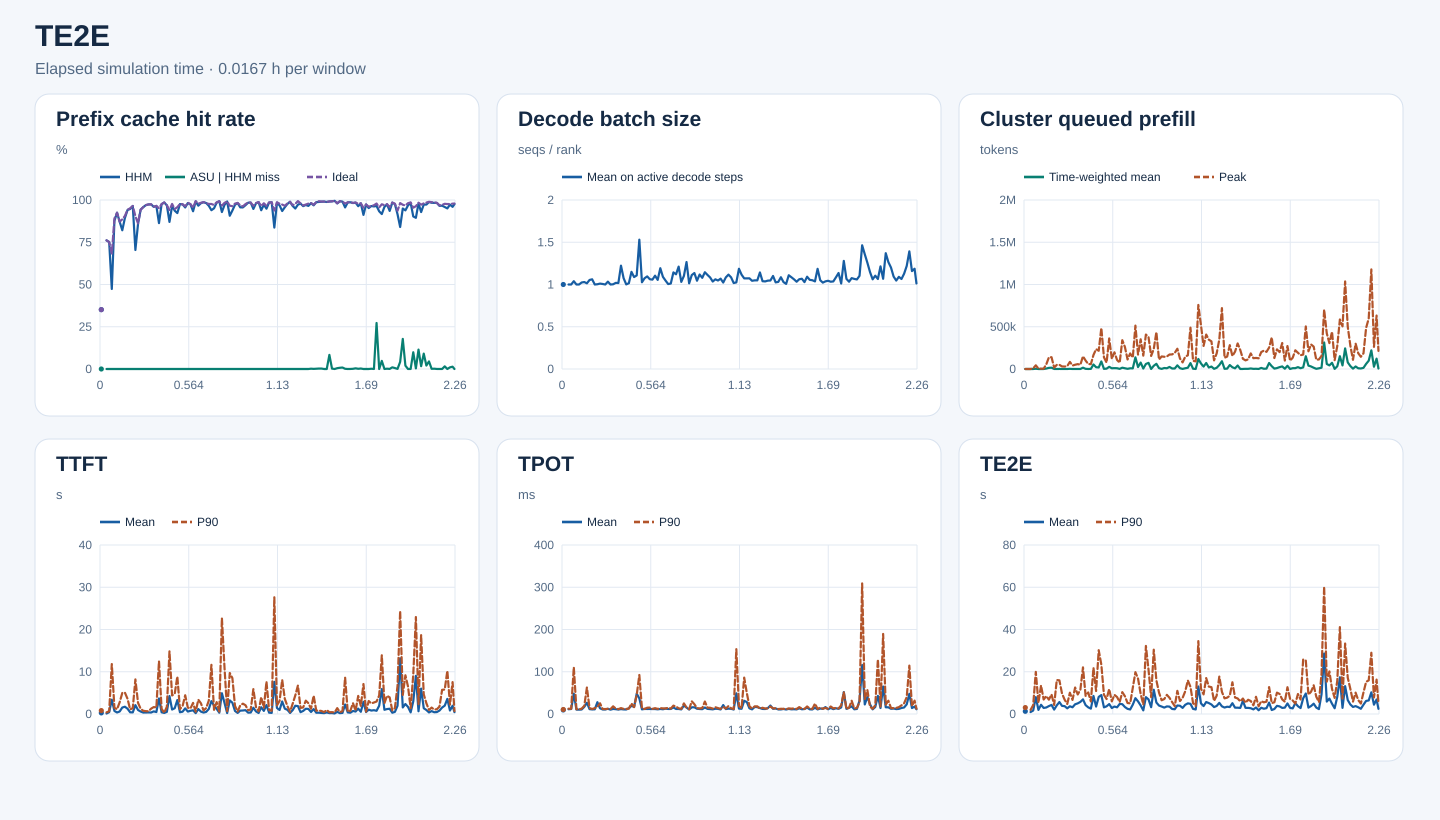

Values plotted in this chart, from the file beside it:
start_s, end_s, requests, input_tokens, hhm_hit_tokens, asu_hit_tokens, ideal_hit_tokens, hhm_hit_rate, asu_hit_rate_on_hhm_miss, ideal_hit_rate, decode_rank_steps, decode_bs_mean, queued_prefill_tokens_mean, queued_prefill_tokens_peak, ttft_samples, ttft_mean_ms, ttft_p90_ms, tpot_samples, tpot_mean_ms, tpot_p90_ms, te2e_samples, te2e_mean_ms, te2e_p90_ms
0, 60, 4, 3189, 1120, 0, 1120, 0.3512, 0.0, 0.3512, 101, 1.0, 0.0, 0, 4, 258.6, 809, 4, 9.572, 10.65, 4, 1284, 3042
60, 120, 0, 0, 0, 0, 0, , , , 0, , 0.0, 0, 0, , , 0, , , 0, , 
120, 180, 4, 3889, 2960, 0, 2960, 0.7611, 0.0, 0.7611, 79, 1.0, 0.0, 0, 4, 116.1, 388.5, 4, 11.28, 12.6, 4, 918, 1931
180, 240, 13, 46342, 34816, 0, 34816, 0.7513, 0.0, 0.7513, 302, 1.0, 1.611, 7551, 13, 444.3, 657.5, 13, 11.86, 12.29, 13, 1632, 4211
240, 300, 15, 175080, 82928, 0, 119616, 0.4737, 0.0, 0.6832, 512, 1.039, 2954, 43416, 15, 3392, 11819, 15, 48.05, 110.7, 15, 7965, 19934
300, 360, 19, 219961, 192928, 0, 195872, 0.8771, 0.0, 0.8905, 671, 1.0, 2.135, 5244, 19, 715.8, 1455, 19, 10.47, 11.47, 19, 1948, 5257
360, 420, 15, 142140, 131440, 0, 131440, 0.9247, 0.0, 0.9247, 1315, 1.0, 2.619, 3831, 15, 361.5, 1125, 15, 10.27, 10.87, 15, 4358, 13507
420, 480, 25, 229254, 199808, 0, 199808, 0.8716, 0.0, 0.8716, 1336, 1.024, 1.727, 3779, 25, 590.8, 2772, 25, 10.65, 12.74, 25, 2867, 6863
480, 540, 46, 642654, 527584, 0, 569136, 0.8209, 0.0, 0.8856, 1203, 1.029, 5462, 54654, 46, 1529, 4976, 46, 16.88, 19.28, 46, 3082, 8485
540, 600, 55, 1094830, 978304, 0, 991792, 0.8936, 0.0, 0.9059, 1496, 1.014, 13379, 138329, 55, 1721, 5066, 55, 26.61, 62.64, 55, 3750, 6784
600, 660, 52, 1117279, 1051488, 0, 1052608, 0.9411, 0.0, 0.9421, 3131, 1.054, 15680, 139568, 52, 1249, 3596, 52, 11.54, 14.05, 52, 4286, 9268
660, 720, 50, 596030, 564272, 0, 566880, 0.9467, 0.0, 0.9511, 2166, 1.061, 740.8, 16521, 50, 401.5, 1080, 50, 10.84, 11.84, 50, 2092, 4275
720, 780, 26, 546924, 527584, 0, 527584, 0.9646, 0.0, 0.9646, 1595, 1.0, 56.11, 48403, 26, 384.9, 1380, 26, 11.05, 13.84, 26, 4083, 16092
780, 840, 37, 464387, 327040, 0, 420016, 0.7042, 0.0, 0.9045, 2355, 1.003, 913.6, 49575, 37, 2093, 8188, 37, 27.93, 16.95, 37, 5657, 15918
840, 900, 27, 350006, 300096, 0, 301520, 0.8574, 0.0, 0.8615, 2339, 1.011, 172.9, 30245, 27, 948.9, 2658, 27, 13.47, 25.36, 27, 3847, 9712
900, 960, 21, 397112, 374368, 0, 374432, 0.9427, 0.0, 0.9429, 1613, 1.006, 216.3, 28922, 21, 584.7, 1243, 21, 10.73, 11.9, 21, 3714, 6764
960, 1020, 41, 648173, 620864, 0, 620864, 0.9579, 0.0, 0.9579, 2293, 1.0, 61.57, 34757, 41, 343.3, 760.5, 41, 10.63, 11.67, 41, 2684, 4749
1020, 1080, 49, 911361, 883552, 0, 884080, 0.9695, 0.0, 0.9701, 3299, 1.034, 2134, 83984, 49, 358, 671.8, 49, 12.37, 12.36, 49, 3645, 10072
1080, 1140, 45, 1234380, 1201936, 0, 1201936, 0.9737, 0.0, 0.9737, 2957, 1.0, 175.7, 40969, 45, 372.6, 647.5, 45, 10.27, 11.6, 45, 3180, 6672
1140, 1200, 36, 936147, 911680, 0, 912512, 0.9739, 0.0, 0.9748, 3648, 1.002, 177, 50396, 36, 355.3, 1267, 36, 11.96, 18.14, 36, 4594, 12530
1200, 1260, 46, 1348243, 1293760, 0, 1293920, 0.9596, 0.0, 0.9597, 2976, 1.019, 469.2, 57629, 46, 619, 1645, 46, 11.37, 12.84, 46, 5031, 9249
1260, 1320, 38, 969745, 935600, 0, 935952, 0.9648, 0.0, 0.9652, 4528, 1.018, 183, 49956, 38, 463, 1531, 38, 10.5, 11.6, 38, 5717, 11464
1320, 1380, 44, 1499276, 1294240, 0, 1425728, 0.8632, 0.0, 0.9509, 3153, 1.223, 15566, 150559, 44, 3679, 12497, 44, 11.6, 13.97, 44, 6932, 22075
1380, 1440, 50, 1428490, 1393536, 0, 1393600, 0.9755, 0.0, 0.9756, 4532, 1.075, 1961, 99719, 50, 404.5, 1230, 50, 10.79, 12.04, 50, 4201, 8588
1440, 1500, 49, 1572673, 1549728, 0, 1549776, 0.9854, 0.0, 0.9854, 4036, 1.001, 351.1, 59104, 49, 251.6, 300.1, 49, 10.64, 11.94, 49, 3155, 10201
1500, 1560, 54, 1455265, 1409344, 0, 1410784, 0.9684, 0.0, 0.9694, 2330, 1.015, 1436, 57498, 54, 501.5, 1714, 54, 13.58, 12.73, 54, 2544, 5934
1560, 1620, 66, 1978157, 1721744, 0, 1860432, 0.8704, 0.0, 0.9405, 3825, 1.15, 53167, 165881, 66, 4248, 14828, 66, 19.42, 24.99, 66, 8535, 21896
1620, 1680, 68, 2236558, 2157216, 0, 2184448, 0.9645, 0.0, 0.9767, 2950, 1.088, 21240, 234770, 68, 1057, 4391, 68, 16.76, 16.24, 68, 3528, 10886
1680, 1740, 90, 2513964, 2355056, 0, 2379760, 0.9368, 0.0, 0.9466, 4957, 1.107, 18021, 215807, 90, 1364, 4775, 90, 48.05, 45.01, 90, 8093, 30205
1740, 1800, 102, 3175493, 2929648, 0, 3041168, 0.9226, 0.0, 0.9577, 3537, 1.53, 89206, 485666, 102, 3300, 8876, 102, 37.11, 92.34, 102, 8961, 23376
1800, 1860, 65, 1998954, 1950688, 0, 1951152, 0.9759, 0.0, 0.9761, 4643, 1.026, 1671, 138388, 65, 416.4, 1164, 65, 10.97, 13.4, 65, 3145, 9097
1860, 1920, 66, 1945802, 1895936, 0, 1896960, 0.9744, 0.0, 0.9749, 3545, 1.074, 4219, 75238, 66, 545.9, 1877, 66, 11.96, 11.97, 66, 3644, 7081
1920, 1980, 76, 2680070, 2561664, 0, 2580768, 0.9558, 0.0, 0.9629, 3895, 1.096, 25749, 361812, 76, 1330, 4433, 76, 11.83, 14.9, 76, 4692, 11794
1980, 2040, 78, 3133138, 3077408, 0, 3078992, 0.9822, 0.0, 0.9827, 5286, 1.062, 8750, 121057, 78, 580, 1506, 78, 11.85, 15.18, 78, 2829, 5982
2040, 2100, 60, 2060901, 2007888, 0, 2011280, 0.9743, 0.0, 0.9759, 3349, 1.058, 10262, 197408, 60, 755.9, 1299, 60, 11.78, 12.07, 60, 3531, 9061
2100, 2160, 86, 1781514, 1662912, 0, 1701584, 0.9334, 0.0, 0.9551, 3757, 1.104, 9060, 106815, 86, 875.5, 2622, 86, 11.75, 13.78, 86, 3162, 8030
2160, 2220, 53, 1777163, 1760704, 0, 1765728, 0.9907, 0.0, 0.9936, 4343, 1.055, 1652, 74146, 53, 206.2, 547.5, 53, 11.03, 12.16, 53, 4760, 5656
2220, 2280, 58, 2655748, 2566704, 0, 2597344, 0.9665, 0.0, 0.978, 3756, 1.193, 15540, 340825, 58, 1169, 3386, 58, 11.96, 13.81, 58, 4654, 10345
2280, 2340, 58, 2723219, 2671840, 0, 2678672, 0.9811, 0.0, 0.9836, 3891, 1.09, 8774, 259767, 58, 563.5, 2525, 58, 11.22, 13.33, 58, 3293, 8392
2340, 2400, 72, 3274195, 3231152, 0, 3233584, 0.9869, 0.0, 0.9876, 3119, 1.046, 2324, 112798, 72, 342.7, 822.5, 72, 12.68, 13.1, 72, 2436, 5195
2400, 2460, 72, 2920424, 2868032, 0, 2868032, 0.9821, 0.0, 0.9821, 2674, 1.005, 8196, 184141, 72, 499.3, 1412, 72, 11.87, 14.76, 72, 2150, 5047
2460, 2520, 58, 2316040, 2236896, 0, 2261520, 0.9658, 0.0, 0.9765, 3475, 1.012, 7728, 134958, 58, 1188, 3154, 58, 12.01, 12.73, 58, 4430, 12401
2520, 2580, 72, 2897106, 2722288, 0, 2828640, 0.9397, 0.0, 0.9764, 4257, 1.143, 137783, 513252, 72, 3042, 11634, 72, 15.4, 19.76, 72, 7493, 19797
2580, 2640, 61, 2773699, 2637040, 0, 2692032, 0.9507, 0.0, 0.9706, 4904, 1.121, 23226, 170641, 61, 1986, 991.5, 61, 11.88, 17.64, 61, 5972, 16764
2640, 2700, 70, 3184466, 3133584, 0, 3140912, 0.984, 0.0, 0.9863, 3840, 1.211, 75914, 351414, 70, 1214, 2806, 70, 11.9, 13.44, 70, 4057, 9527
2700, 2760, 69, 3592160, 3565408, 0, 3565840, 0.9926, 0.0, 0.9927, 2287, 1.031, 5515, 158163, 69, 310.7, 578.3, 69, 10.88, 12.26, 69, 1727, 4463
2760, 2820, 52, 2758362, 2562176, 0, 2667456, 0.9289, 0.0, 0.967, 2217, 1.101, 59566, 407541, 52, 4909, 22701, 52, 19.9, 25.03, 52, 7981, 32214
2820, 2880, 55, 2419978, 2349744, 0, 2379088, 0.971, 0.0, 0.9831, 3416, 1.266, 72439, 377208, 55, 2615, 10914, 55, 15.33, 15.33, 55, 6917, 20968
2880, 2940, 43, 2064580, 2046688, 0, 2047040, 0.9913, 0.0, 0.9915, 3429, 1.014, 638.7, 154383, 43, 229.9, 666, 43, 10.65, 11.32, 43, 3221, 7987
2940, 3000, 54, 2188271, 1984480, 0, 2114080, 0.9069, 0.0, 0.9661, 3788, 1.111, 37994, 236954, 54, 3221, 9704, 54, 15.85, 30.09, 54, 11484, 30447
3000, 3060, 65, 2953466, 2769424, 0, 2845312, 0.9377, 0.0, 0.9634, 4098, 1.136, 61131, 437199, 65, 2677, 8500, 65, 15.84, 23.19, 65, 5432, 15940
3060, 3120, 82, 2999294, 2914848, 0, 2935104, 0.9718, 0.0, 0.9786, 4773, 1.045, 9933, 111708, 82, 714.8, 1916, 82, 12.41, 13.91, 82, 3995, 10156
3120, 3180, 78, 1904141, 1869696, 0, 1871616, 0.9819, 0.0, 0.9829, 5214, 1.118, 1361, 148547, 78, 257.9, 578.5, 78, 11.84, 13.2, 78, 3529, 6497
3180, 3240, 77, 2320980, 2219968, 0, 2247008, 0.9565, 0.0, 0.9681, 3932, 1.079, 11726, 144572, 77, 799.6, 2034, 77, 11.43, 14.13, 77, 3027, 7070
3240, 3300, 98, 2750005, 2629344, 0, 2646048, 0.9561, 0.0, 0.9622, 4498, 1.145, 8897, 148514, 98, 830.8, 2448, 98, 15.33, 29.48, 98, 3591, 9064
3300, 3360, 127, 4612624, 4471072, 0, 4500944, 0.9693, 0.0, 0.9758, 6086, 1.113, 24461, 171200, 127, 905, 2077, 127, 12.1, 15.05, 127, 3498, 7663
3360, 3420, 106, 3272934, 3221056, 0, 3223856, 0.9841, 0.0, 0.985, 4610, 1.084, 6186, 172704, 106, 321.9, 898, 106, 11.65, 14.79, 106, 2392, 5657
3420, 3480, 87, 2784598, 2741936, 0, 2741936, 0.9847, 0.0, 0.9847, 3816, 1.035, 6023, 190309, 87, 353.6, 1048, 87, 11, 12.8, 87, 2254, 3741
3480, 3540, 77, 2573891, 2437936, 0, 2485536, 0.9472, 0.0, 0.9657, 3964, 1.061, 42995, 239765, 77, 1477, 5883, 77, 12.44, 16.06, 77, 4027, 10953
3540, 3600, 71, 2874217, 2816992, 0, 2823248, 0.9801, 0.0, 0.9823, 4724, 1.047, 9528, 123459, 71, 608.7, 1646, 71, 12.19, 13.97, 71, 3901, 6142
... 76 more rows
